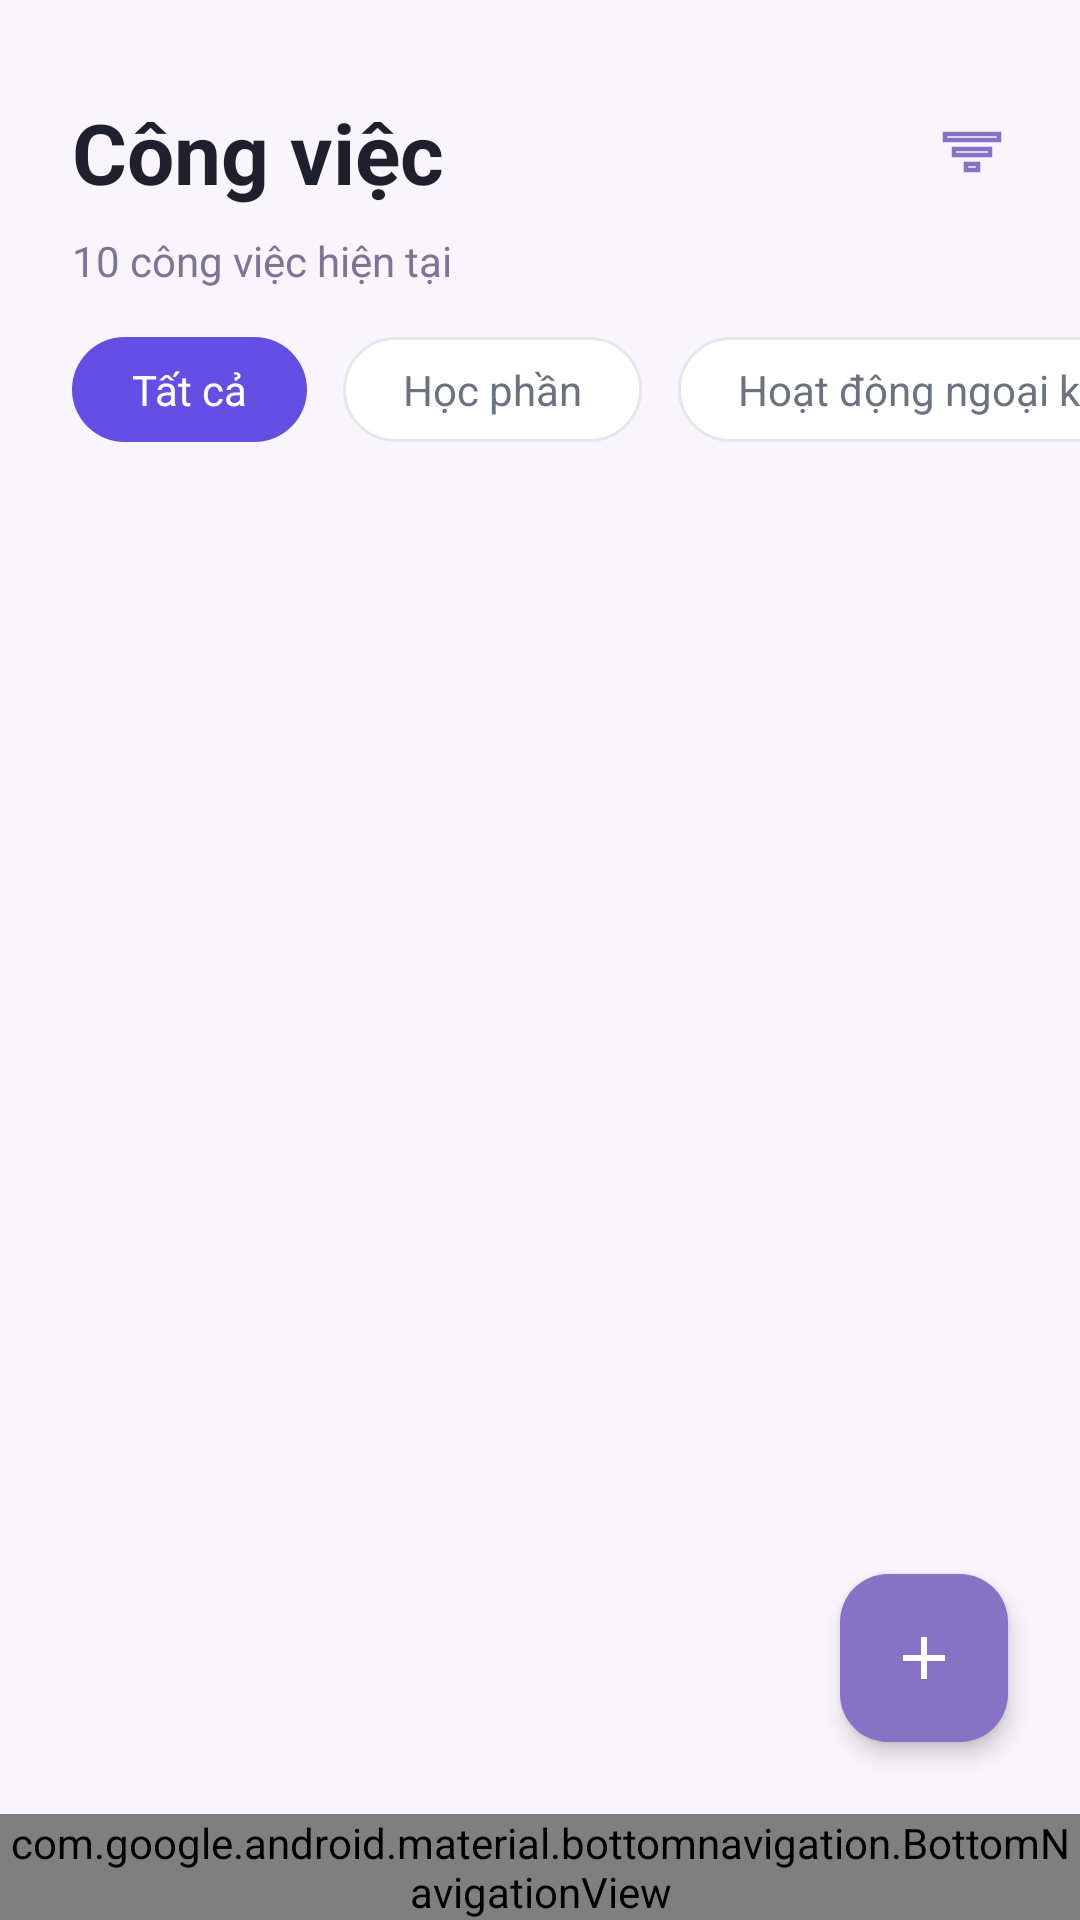

Reconstruct the res/layout file that produces this screen, plus the resources it refers to.
<!-- AndroidManifest.xml: application theme Theme.Planner -->
<!-- res/layout/activity_task.xml -->
﻿<?xml version="1.0" encoding="utf-8"?>
<androidx.constraintlayout.widget.ConstraintLayout xmlns:android="http://schemas.android.com/apk/res/android"
    xmlns:app="http://schemas.android.com/apk/res-auto"
    xmlns:tools="http://schemas.android.com/tools"
    android:layout_width="match_parent"
    android:layout_height="match_parent"
    android:background="@color/screen_bg"
    tools:context=".ui.task.TaskActivity">

    <TextView
        android:id="@+id/tvTitle"
        android:layout_width="wrap_content"
        android:layout_height="wrap_content"
        android:layout_marginStart="24dp"
        android:layout_marginTop="32dp"
        android:text="Công việc"
        android:textColor="@color/text_primary"
        android:textSize="28sp"
        android:textStyle="bold"
        app:layout_constraintStart_toStartOf="parent"
        app:layout_constraintTop_toTopOf="parent" />

    <ImageView
        android:id="@+id/ivFilter"
        android:layout_width="24dp"
        android:layout_height="24dp"
        android:layout_marginEnd="24dp"
        android:src="@drawable/ic_filter"
        app:tint="@color/primary_purple"
        app:layout_constraintEnd_toEndOf="parent"
        app:layout_constraintTop_toTopOf="@id/tvTitle"
        app:layout_constraintBottom_toBottomOf="@id/tvTitle" />

    <TextView
        android:id="@+id/tv_task_count"
        android:layout_width="wrap_content"
        android:layout_height="wrap_content"
        android:layout_marginStart="24dp"
        android:layout_marginTop="8dp"
        android:text="10 công việc hiện tại"
        android:textColor="@color/text_secondary"
        android:textSize="14sp"
        app:layout_constraintStart_toStartOf="parent"
        app:layout_constraintTop_toBottomOf="@id/tvTitle" />

    <HorizontalScrollView
        android:id="@+id/hsvFilters"
        android:layout_width="match_parent"
        android:layout_height="wrap_content"
        android:layout_marginTop="16dp"
        android:clipToPadding="false"
        android:paddingHorizontal="24dp"
        android:scrollbars="none"
        app:layout_constraintTop_toBottomOf="@id/tv_task_count">

        <LinearLayout
            android:layout_width="wrap_content"
            android:layout_height="wrap_content"
            android:orientation="horizontal">

            <TextView
                android:id="@+id/chipAll"
                android:layout_width="wrap_content"
                android:layout_height="wrap_content"
                android:background="@drawable/bg_chip_selected"
                android:paddingHorizontal="20dp"
                android:paddingVertical="8dp"
                android:text="Tất cả"
                android:textColor="@color/chip_selected_text"
                android:textSize="14sp" />

            <TextView
                android:id="@+id/chipCourse"
                android:layout_width="wrap_content"
                android:layout_height="wrap_content"
                android:layout_marginStart="12dp"
                android:background="@drawable/bg_chip_unselected"
                android:paddingHorizontal="20dp"
                android:paddingVertical="8dp"
                android:text="Học phần"
                android:textColor="@color/chip_unselected_text"
                android:textSize="14sp" />

            <TextView
                android:id="@+id/chipExtracurricular"
                android:layout_width="wrap_content"
                android:layout_height="wrap_content"
                android:layout_marginStart="12dp"
                android:background="@drawable/bg_chip_unselected"
                android:paddingHorizontal="20dp"
                android:paddingVertical="8dp"
                android:text="Hoạt động ngoại khóa"
                android:textColor="@color/chip_unselected_text"
                android:textSize="14sp" />

            <TextView
                android:id="@+id/chipUrgent"
                android:layout_width="wrap_content"
                android:layout_height="wrap_content"
                android:layout_marginStart="12dp"
                android:background="@drawable/bg_chip_unselected"
                android:paddingHorizontal="20dp"
                android:paddingVertical="8dp"
                android:text="Sắp đến hạn"
                android:textColor="@color/chip_unselected_text"
                android:textSize="14sp" />
        </LinearLayout>
    </HorizontalScrollView>

    <androidx.recyclerview.widget.RecyclerView
        android:id="@+id/rv_tasks"
        android:layout_width="match_parent"
        android:layout_height="0dp"
        android:layout_marginHorizontal="24dp"
        android:layout_marginTop="16dp"
        android:clipToPadding="false"
        android:paddingBottom="80dp"
        app:layout_constraintBottom_toTopOf="@id/bottomNavigation"
        app:layout_constraintTop_toBottomOf="@id/hsvFilters"
        tools:listitem="@layout/item_task_card"/>

    <com.google.android.material.floatingactionbutton.FloatingActionButton
        android:id="@+id/fabAddTask"
        android:layout_width="wrap_content"
        android:layout_height="wrap_content"
        android:layout_marginEnd="24dp"
        android:layout_marginBottom="24dp"
        app:backgroundTint="@color/primary_purple"
        android:src="@drawable/ic_add_white"
        app:borderWidth="0dp"
        app:tint="@color/white"
        app:layout_constraintBottom_toTopOf="@id/bottomNavigation"
        app:layout_constraintEnd_toEndOf="parent"
        app:elevation="4dp"/>

    <include
        android:id="@+id/bottomNavigation"
        layout="@layout/layout_bottom_navigation"
        android:layout_width="match_parent"
        android:layout_height="wrap_content"
        app:layout_constraintBottom_toBottomOf="parent" />

</androidx.constraintlayout.widget.ConstraintLayout>
<!-- res/layout/item_task_card.xml (included above) -->
﻿<?xml version="1.0" encoding="utf-8"?>
<com.google.android.material.card.MaterialCardView xmlns:android="http://schemas.android.com/apk/res/android"
    xmlns:app="http://schemas.android.com/apk/res-auto"
    xmlns:tools="http://schemas.android.com/tools"
    android:layout_width="match_parent"
    android:layout_height="wrap_content"
    android:layout_marginBottom="12dp"
    app:cardBackgroundColor="@color/card_bg_default"
    app:cardCornerRadius="16dp"
    app:cardElevation="0dp"
    app:strokeColor="@color/card_stroke"
    app:strokeWidth="1dp">

    <androidx.constraintlayout.widget.ConstraintLayout
        android:layout_width="match_parent"
        android:layout_height="wrap_content">

        <View
            android:id="@+id/viewPriorityStrip"
            android:layout_width="4dp"
            android:layout_height="0dp"
            android:background="@color/priority_low"
            app:layout_constraintBottom_toBottomOf="parent"
            app:layout_constraintStart_toStartOf="parent"
            app:layout_constraintTop_toTopOf="parent" />

        <androidx.constraintlayout.widget.ConstraintLayout
            android:layout_width="0dp"
            android:layout_height="wrap_content"
            android:paddingStart="16dp"
            android:paddingTop="16dp"
            android:paddingEnd="16dp"
            android:paddingBottom="12dp"
            app:layout_constraintBottom_toBottomOf="parent"
            app:layout_constraintEnd_toEndOf="parent"
            app:layout_constraintStart_toEndOf="@id/viewPriorityStrip"
            app:layout_constraintTop_toTopOf="parent">

            <ImageView
                android:id="@+id/ivCheck"
                android:layout_width="24dp"
                android:layout_height="24dp"
                android:src="@drawable/ic_radio_unchecked"
                app:layout_constraintStart_toStartOf="parent"
                app:layout_constraintTop_toTopOf="parent" />

            <TextView
                android:id="@+id/tvTaskTitle"
                android:layout_width="0dp"
                android:layout_height="wrap_content"
                android:layout_marginStart="16dp"
                android:layout_marginEnd="16dp"
                android:textColor="@color/text_primary"
                android:textSize="16sp"
                android:textStyle="bold"
                app:layout_constraintEnd_toStartOf="@id/tvTag"
                app:layout_constraintStart_toEndOf="@id/ivCheck"
                app:layout_constraintTop_toTopOf="parent"
                tools:text="Bài tập chương 3" />

            <TextView
                android:id="@+id/tvTag"
                android:layout_width="wrap_content"
                android:layout_height="wrap_content"
                android:background="@drawable/bg_tag_course"
                android:paddingHorizontal="12dp"
                android:paddingVertical="4dp"
                android:textColor="@color/tag_course_text"
                android:textSize="12sp"
                app:layout_constraintEnd_toEndOf="parent"
                app:layout_constraintTop_toTopOf="parent"
                tools:text="Học phần" />

            <TextView
                android:id="@+id/tvTaskSubtitle"
                android:layout_width="0dp"
                android:layout_height="wrap_content"
                android:layout_marginTop="8dp"
                android:textColor="@color/text_secondary"
                android:textSize="13sp"
                android:maxLines="2"
                android:ellipsize="end"
                app:layout_constraintEnd_toEndOf="parent"
                app:layout_constraintStart_toStartOf="@id/tvTaskTitle"
                app:layout_constraintTop_toBottomOf="@id/tvTaskTitle"
                tools:text="Phương pháp nghiên cứu • RES201" />

            <TextView
                android:id="@+id/tvTime"
                android:layout_width="wrap_content"
                android:layout_height="wrap_content"
                android:layout_marginTop="12dp"
                android:textColor="@color/danger"
                android:textSize="13sp"
                app:layout_constraintBottom_toBottomOf="parent"
                app:layout_constraintStart_toStartOf="@id/tvTaskTitle"
                app:layout_constraintTop_toBottomOf="@id/tvTaskSubtitle"
                tools:text="Hôm nay, 17:00" />

            <ImageView
                android:id="@+id/ivBell"
                android:layout_width="16dp"
                android:layout_height="16dp"
                android:layout_marginStart="8dp"
                android:src="@drawable/ic_bell"
                app:layout_constraintBottom_toBottomOf="@id/tvTime"
                app:layout_constraintStart_toEndOf="@id/tvTime"
                app:layout_constraintTop_toTopOf="@id/tvTime"
                app:tint="@color/text_secondary" />

            <TextView
                android:id="@+id/tvStatus"
                android:layout_width="wrap_content"
                android:layout_height="wrap_content"
                android:layout_marginStart="8dp"
                android:textColor="@color/danger"
                android:textSize="12sp"
                android:textStyle="bold"
                android:visibility="gone"
                app:layout_constraintBottom_toBottomOf="@id/tvTime"
                app:layout_constraintStart_toEndOf="@id/ivBell"
                app:layout_constraintTop_toTopOf="@id/tvTime"
                tools:text="Đã hết hạn"
                tools:visibility="visible" />

        </androidx.constraintlayout.widget.ConstraintLayout>
    </androidx.constraintlayout.widget.ConstraintLayout>
</com.google.android.material.card.MaterialCardView>
<!-- res/layout/layout_bottom_navigation.xml (included above) -->
<?xml version="1.0" encoding="utf-8"?>
<com.google.android.material.bottomnavigation.BottomNavigationView xmlns:android="http://schemas.android.com/apk/res/android"
    xmlns:app="http://schemas.android.com/apk/res-auto"
    android:id="@+id/bottomNavigation"
    android:layout_width="match_parent"
    android:layout_height="wrap_content"
    android:background="@color/card_bg_default"
    app:itemIconTint="@color/selector_bottom_nav_color"
    app:itemTextColor="@color/selector_bottom_nav_color"
    app:labelVisibilityMode="labeled"
    app:menu="@menu/bottom_nav_menu" />
<!-- resources referenced by this layout -->
<resources>
  <color name="card_bg_default">#FFFFFFFF</color>
  <color name="card_stroke">#E8E2F3</color>
  <color name="chip_selected_text">#FFFFFF</color>
  <color name="chip_unselected_text">#6B7280</color>
  <color name="danger">#FF3B30</color>
  <color name="primary_purple">#8872C6</color>
  <color name="priority_low">#44B556</color>
  <color name="screen_bg">#F8F6FC</color>
  <color name="tag_course_text">#785FC7</color>
  <color name="text_primary">#1F1F2D</color>
  <color name="text_secondary">#7B7696</color>
  <color name="white">#FFFFFFFF</color>
  <!-- drawable bg_chip_selected (drawable) -->
  <shape xmlns:android="http://schemas.android.com/apk/res/android" android:shape="rectangle"><solid android:color="@color/chip_selected_bg"/><corners android:radius="20dp"/></shape>
  <!-- drawable bg_chip_unselected (drawable) -->
  <shape xmlns:android="http://schemas.android.com/apk/res/android" android:shape="rectangle">
      <solid android:color="@color/chip_unselected_bg"/>
      <corners android:radius="20dp"/>
      <stroke android:width="1dp" android:color="@color/chip_unselected_stroke" />
  </shape>
  <!-- drawable bg_tag_course (drawable) -->
  <?xml version="1.0" encoding="utf-8"?>
  <shape xmlns:android="http://schemas.android.com/apk/res/android"
      android:shape="rectangle">
      <solid android:color="@color/tag_course_bg" />
      <corners android:radius="8dp" />
  </shape>
  <!-- drawable ic_add_white (drawable) -->
  <vector xmlns:android="http://schemas.android.com/apk/res/android" android:width="24dp" android:height="24dp" android:viewportWidth="24.0" android:viewportHeight="24.0"><path android:fillColor="@color/white" android:pathData="M19,13h-6v6h-2v-6H5v-2h6V5h2v6h6v2z" /></vector>
  <!-- drawable ic_bell (drawable) -->
  <vector xmlns:android="http://schemas.android.com/apk/res/android" android:width="20dp" android:height="20dp" android:viewportWidth="24.0" android:viewportHeight="24.0"><path android:fillColor="#00000000" android:pathData="M12,22c1.1,0 2,-0.9 2,-2h-4c0,1.1 0.9,2 2,2zM18,16v-5c0,-3.07 -1.63,-5.64 -4.5,-6.32V4c0,-0.83 -0.67,-1.5 -1.5,-1.5s-1.5,0.67 -1.5,1.5v0.68C7.64,5.36 6,7.92 6,11v5l-2,2v1h16v-1l-2,-2z" android:strokeColor="#000" android:strokeWidth="1.5"/></vector>
  <!-- drawable ic_filter (drawable) -->
  <vector xmlns:android="http://schemas.android.com/apk/res/android" android:width="24dp" android:height="24dp" android:viewportWidth="24.0" android:viewportHeight="24.0"><path android:fillColor="#00000000" android:pathData="M10,18h4v-2h-4v2zM3,6v2h18V6H3zM6,13h12v-2H6v2z" android:strokeColor="#6C5CC3" android:strokeWidth="1.5"/></vector>
  <!-- drawable ic_radio_unchecked (drawable) -->
  <vector xmlns:android="http://schemas.android.com/apk/res/android" android:width="24dp" android:height="24dp" android:viewportWidth="24.0" android:viewportHeight="24.0"><path android:fillColor="#00000000" android:pathData="M12,2C6.48,2 2,6.48 2,12s4.48,10 10,10 10,-4.48 10,-10S17.52,2 12,2z" android:strokeColor="#000" android:strokeWidth="1.5"/></vector>
  <style name="Theme.Planner" parent="Base.Theme.Planner" />
  <color name="chip_selected_bg">#644EE4</color>
  <color name="chip_unselected_bg">@color/card_bg_default</color>
  <color name="chip_unselected_stroke">#E5E7EB</color>
  <color name="tag_course_bg">#F2EDFC</color>
  <style name="Base.Theme.Planner" parent="Theme.Material3.DayNight.NoActionBar">
          <item name="colorPrimary">@color/pastel_indigo</item>
          <item name="android:statusBarColor">@color/pastel_indigo</item>
          <item name="android:navigationBarColor">@color/card_bg_default</item>
          <item name="android:windowBackground">@color/screen_bg</item>
          <item name="android:textColorPrimary">@color/text_primary</item>
          <item name="android:textColorSecondary">@color/text_secondary</item>
      </style>
  <color name="pastel_indigo">#5A4CB7</color>
</resources>
